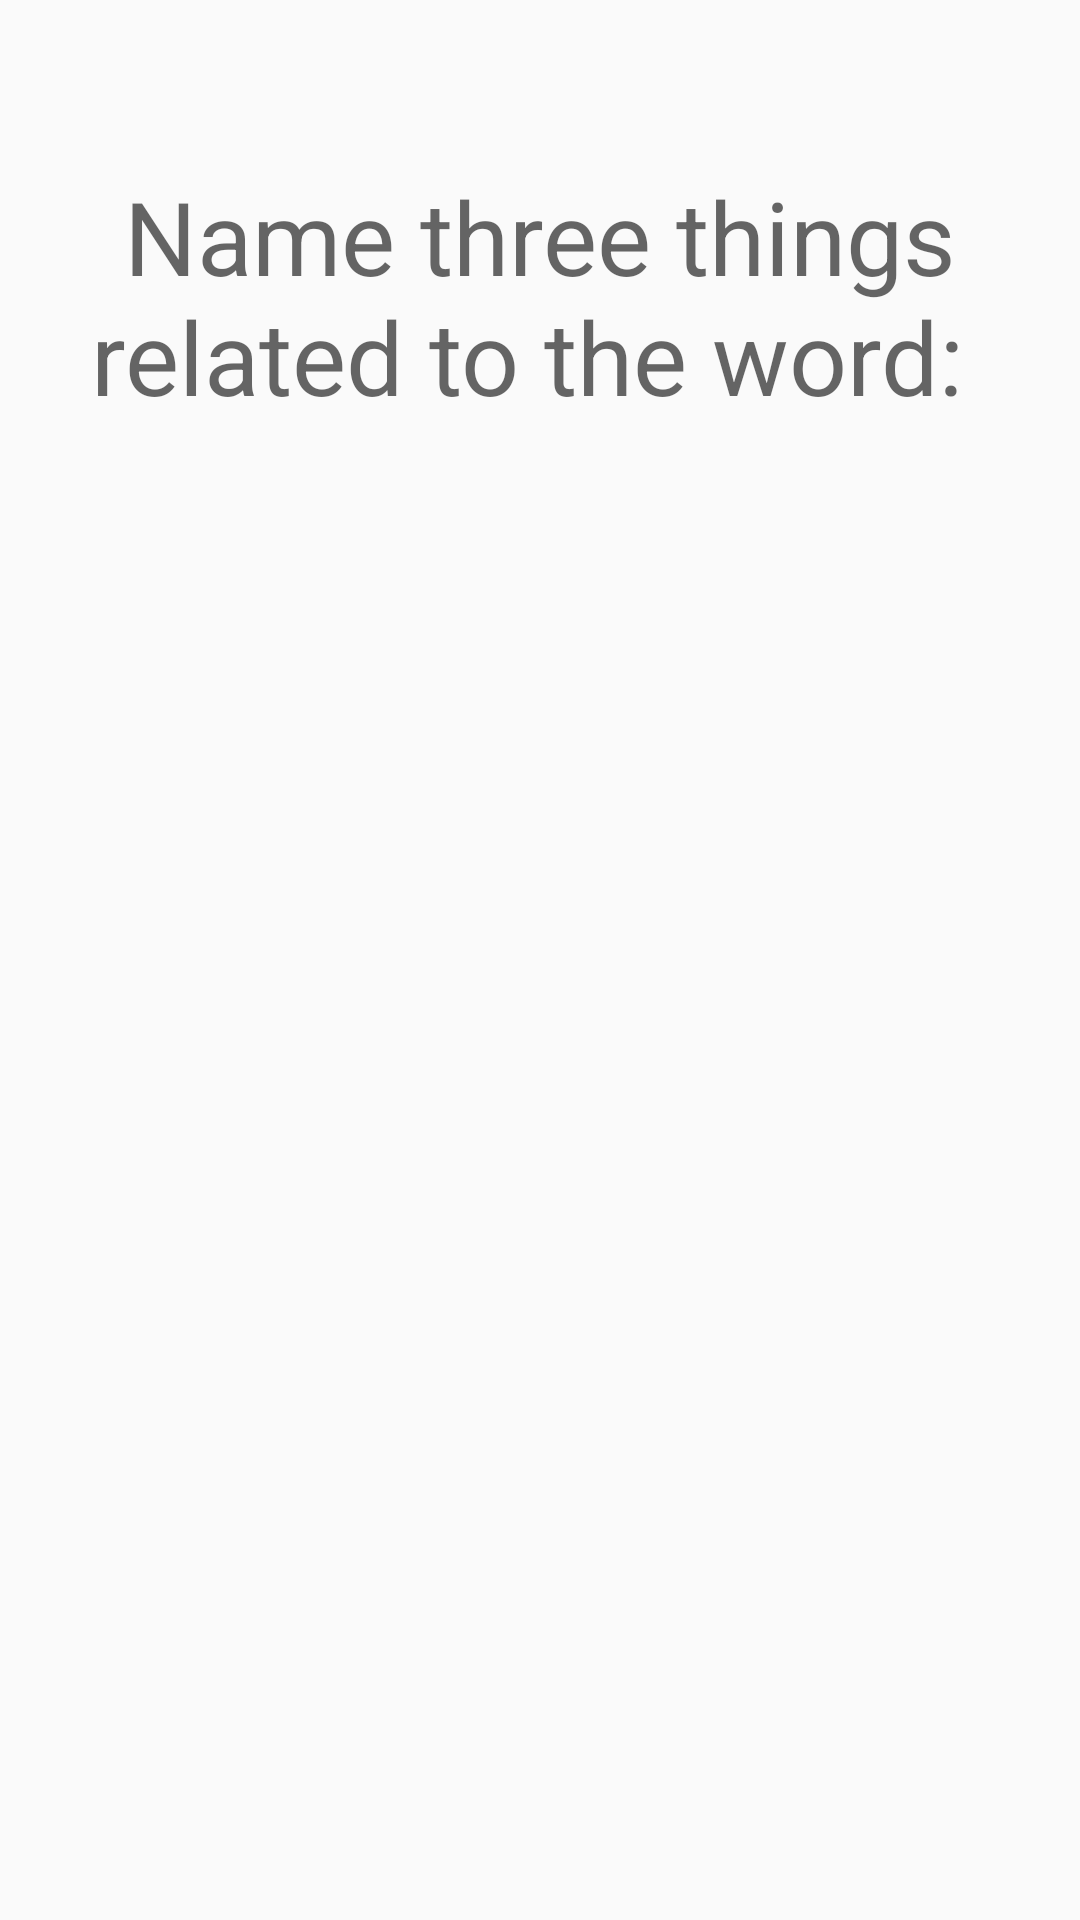

Write the Android layout XML for this screen, with the resource values it uses.
<!-- AndroidManifest.xml: activity theme AppTheme.NoActionBar -->
<!-- res/layout/activity_game.xml -->
<?xml version="1.0" encoding="utf-8"?>
<RelativeLayout xmlns:android="http://schemas.android.com/apk/res/android"
    android:orientation="vertical" android:layout_width="match_parent"
    android:layout_height="match_parent">

    <TextView
        android:text="Name three things related to the word: "
        android:layout_width="match_parent"
        android:layout_height="wrap_content"
        android:id="@+id/txt_challengeObjective"
        android:textAppearance="@style/TextAppearance.AppCompat.Display1"
        android:gravity="center_horizontal"
        android:paddingTop="?android:attr/actionBarSize" />

    <TextView

        android:layout_width="match_parent"
        android:layout_height="wrap_content"
        android:paddingTop="16dp"
        android:textSize="40dp"
        android:gravity="center_horizontal"
        android:id="@+id/txt_countdown"
        android:layout_below="@+id/txt_challengeObjective" />

    <TextView
        android:layout_width="match_parent"
        android:layout_height="wrap_content"
        android:paddingBottom="128dp"
        android:textSize="26dp"
        android:id="@+id/tv_results"
        android:gravity="bottom|center_horizontal"
        android:layout_alignParentBottom="true" />

</RelativeLayout>
<!-- resources referenced by this layout -->
<resources>
  <style name="AppTheme.NoActionBar">
          <item name="windowActionBar">false</item>
          <item name="windowNoTitle">true</item>
  
      </style>
</resources>
